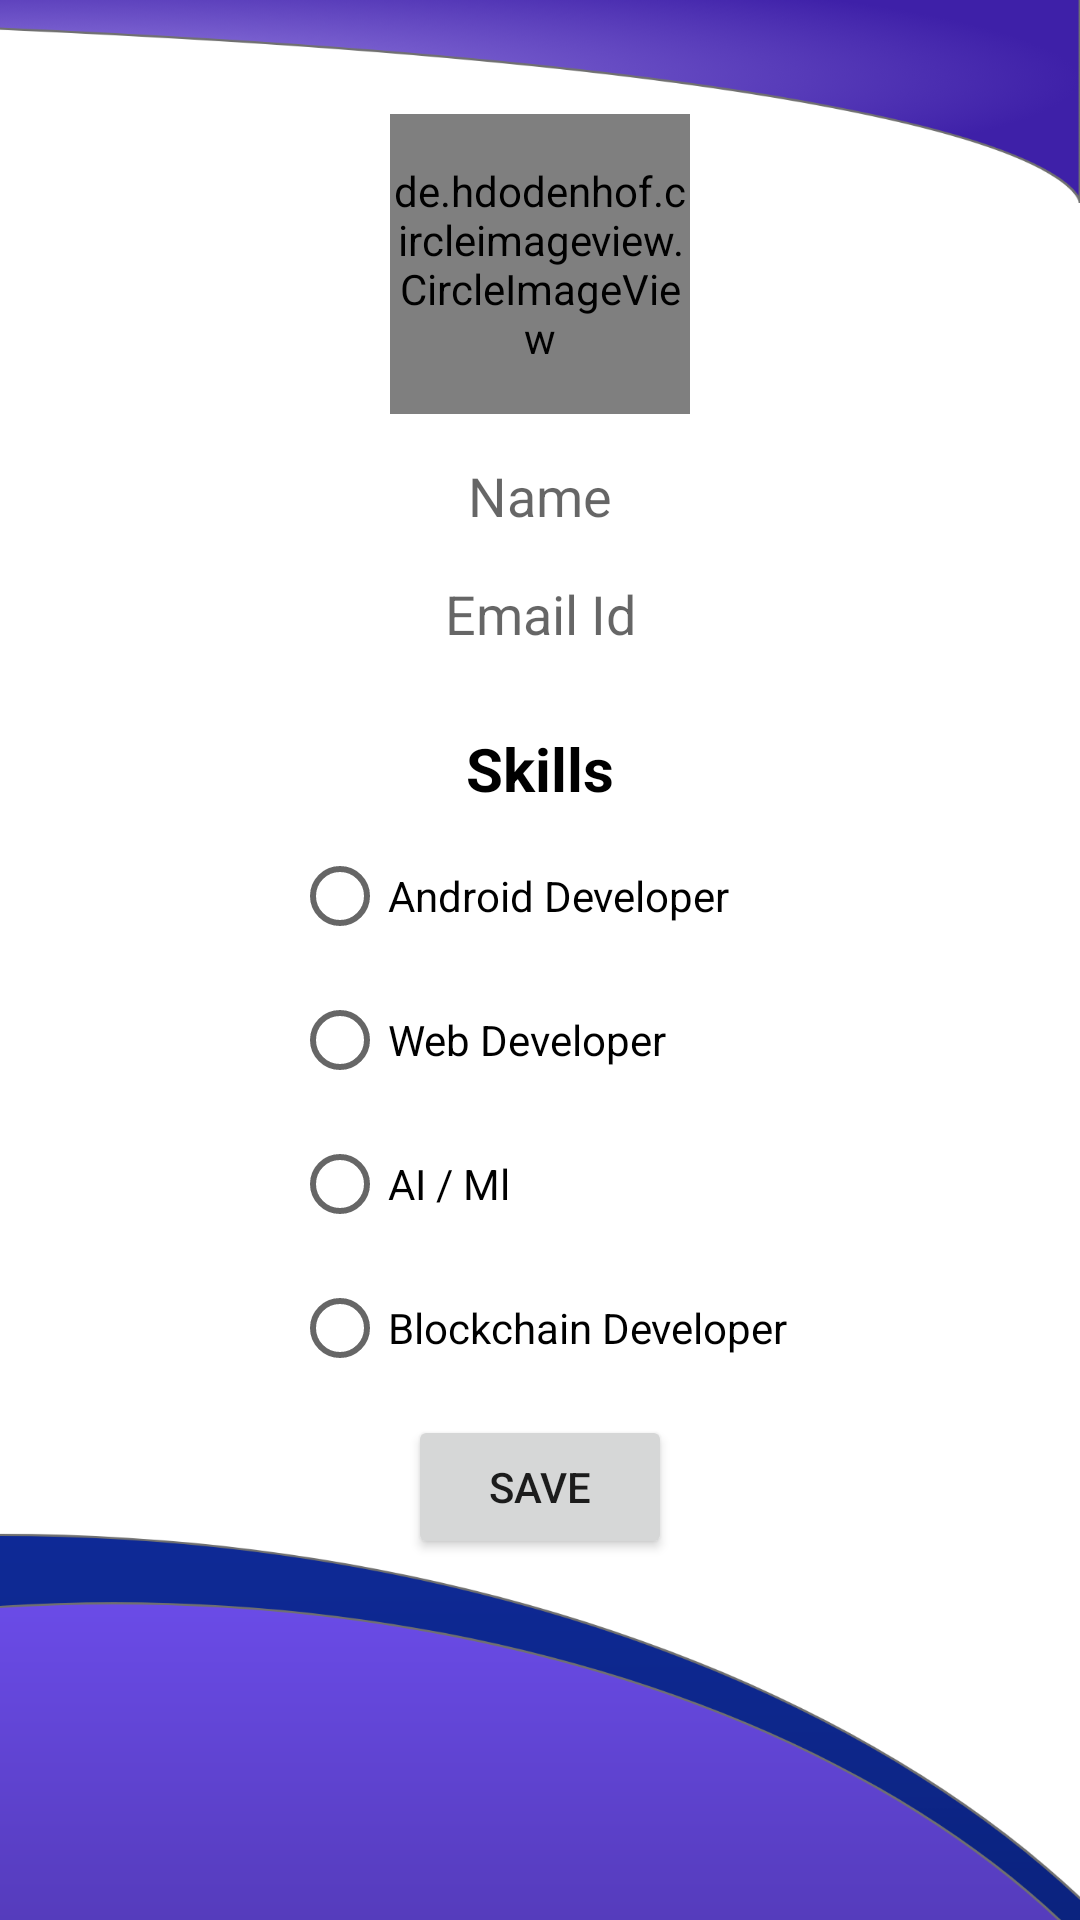

Android layout source for this screen:
<!-- AndroidManifest.xml: application theme Theme.Team -->
<!-- res/layout/fragment_about.xml -->
<?xml version="1.0" encoding="utf-8"?>
<ScrollView xmlns:android="http://schemas.android.com/apk/res/android"
    xmlns:app="http://schemas.android.com/apk/res-auto"
    xmlns:tools="http://schemas.android.com/tools"
    android:layout_width="match_parent"
    android:layout_height="match_parent"
    android:background="@drawable/backgroundperson"
    tools:context=".about.AboutFragment">
    <LinearLayout
        android:layout_marginTop="30dp"
        android:layout_marginHorizontal="5dp"
        android:padding="3dp"
        android:layout_gravity="center_horizontal"
        android:gravity="center_horizontal"
        android:layout_width="match_parent"
        android:layout_height="match_parent"
        android:orientation="vertical">

        <de.hdodenhof.circleimageview.CircleImageView
            android:layout_marginTop="5dp"
            android:id="@+id/imageView"
            android:layout_width="100dp"
            android:layout_height="100dp"
            app:civ_border_width="2dp"
            app:civ_border_color="#FF000000"
            android:src="@drawable/ic_about"/>

        <EditText
            android:gravity="center"
            android:padding="5dp"
            android:background="@drawable/input_text_background"
            android:layout_marginTop="10dp"
            android:id="@+id/editTextTextPersonName"
            android:layout_width="match_parent"
            android:layout_height="wrap_content"
            android:ems="10"
            android:hint="Name"
            android:inputType="textPersonName" />
        <EditText
            android:autoLink="email"
            android:gravity="center"
            android:padding="5dp"
            android:background="@drawable/input_text_background"
            android:layout_marginTop="5dp"
            android:id="@+id/emailid"
            android:layout_width="match_parent"
            android:layout_height="wrap_content"
            android:ems="10"
            android:hint="Email Id"
            android:inputType="textEmailAddress" />
        <LinearLayout
            android:layout_marginHorizontal="10dp"
            android:layout_marginTop="10dp"
            android:layout_width="match_parent"
            android:layout_height="1dp"
            android:background="@drawable/staraight_line"/>
        <TextView
            android:textStyle="bold"
            android:layout_marginTop="10dp"
            android:id="@+id/textViewskill"
            android:layout_width="wrap_content"
            android:layout_height="wrap_content"
            android:text="Skills"
            android:textColor="#000000"
            android:textSize="20sp" />
        <RadioGroup
            android:gravity="left"
            android:background="@drawable/input_text_background"
            android:id="@+id/radioGroup"
            android:layout_width="wrap_content"
            android:layout_height="wrap_content"
            android:layout_marginTop="5dp"
            android:orientation="vertical">

            <RadioButton
                android:id="@+id/radioButton"
                android:layout_width="wrap_content"
                android:layout_height="wrap_content"
                android:text="Android Developer" />

            <RadioButton
                android:id="@+id/radioButton2"
                android:layout_width="wrap_content"
                android:layout_height="wrap_content"
                android:text="Web Developer" />

            <RadioButton
                android:id="@+id/radioButton3"
                android:layout_width="wrap_content"
                android:layout_height="wrap_content"
                android:text="AI / Ml" />

            <RadioButton
                android:id="@+id/radioButton4"
                android:layout_width="wrap_content"
                android:layout_height="wrap_content"
                android:text="Blockchain Developer" />

        </RadioGroup>
        <ProgressBar
            android:id="@+id/uploading"
            android:layout_width="match_parent"
            android:layout_height="wrap_content"
            android:visibility="gone"/>
        <Button
            android:id="@+id/buttonsave"
            android:layout_width="wrap_content"
            android:layout_height="wrap_content"
            android:layout_marginTop="5dp"
            android:text="Save" />
    </LinearLayout>

</ScrollView>
<!-- resources referenced by this layout -->
<resources>
  <!-- drawable backgroundperson: png bitmap (drawable-hdpi, 53077 bytes) -->
  <!-- drawable input_text_background (drawable) -->
  <?xml version="1.0" encoding="utf-8"?>
  <shape xmlns:android="http://schemas.android.com/apk/res/android"
      android:shape="rectangle">
      <solid android:color="@color/white"/>
      <stroke android:color="@color/black"/>
      <corners android:radius="10dp"/>
  
  </shape>
  <style name="Theme.Team" parent="Theme.MaterialComponents.DayNight.NoActionBar">
          
          <item name="colorPrimary">@color/purple_500</item>
          <item name="colorPrimaryVariant">@color/purple_700</item>
          <item name="colorOnPrimary">@color/white</item>
          
          <item name="colorSecondary">@color/teal_200</item>
          <item name="colorSecondaryVariant">@color/teal_700</item>
          <item name="colorOnSecondary">@color/black</item>
          
          <item name="android:statusBarColor" tools:targetApi="l">?attr/colorPrimaryVariant</item>
          
      </style>
  <!-- not gathered from this repository: default colours our renderer supplied (Android Studio template values) -->
  <color name="purple_500">#FF6200EE</color>
  <color name="purple_700">#FF3700B3</color>
  <color name="teal_200">#FF03DAC5</color>
  <color name="teal_700">#FF018786</color>
  <color name="black">#FF000000</color>
  <color name="white">#FFFFFFFF</color>
</resources>
